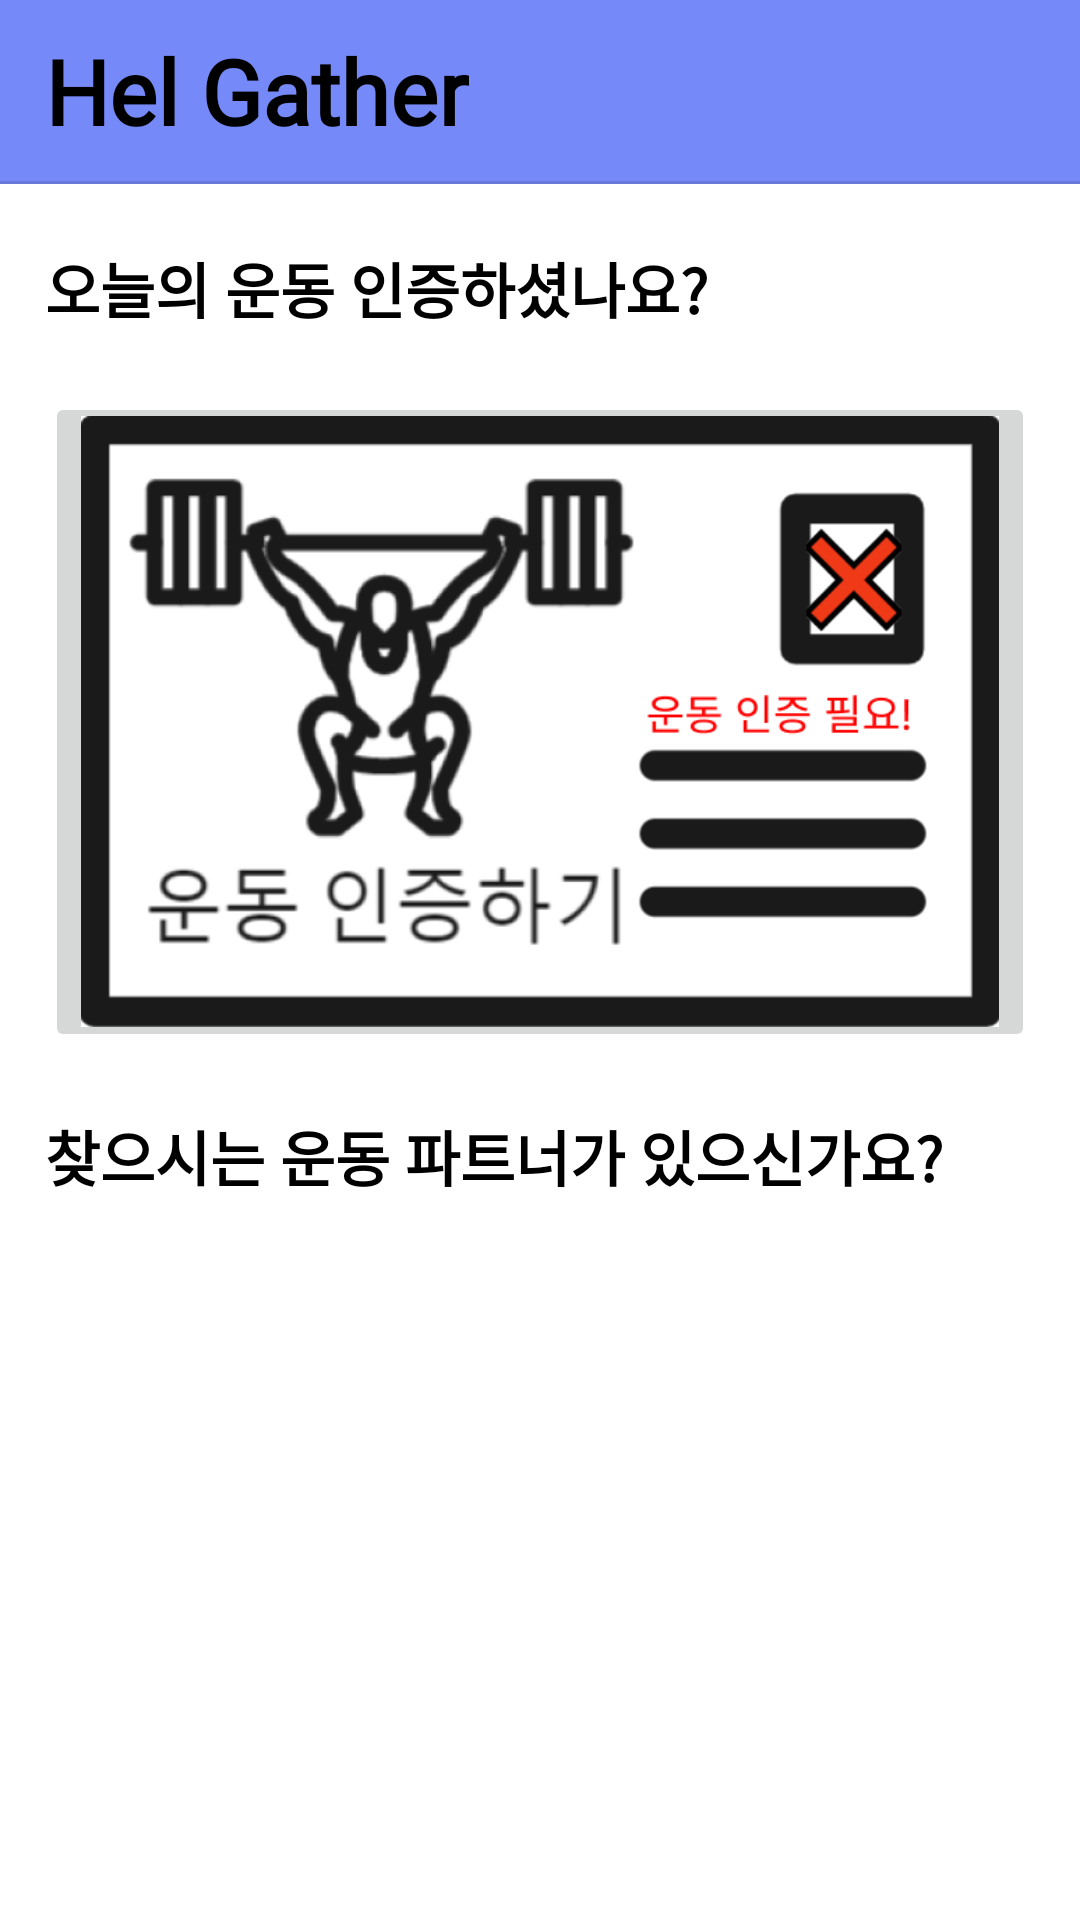

Reconstruct the res/layout file that produces this screen, plus the resources it refers to.
<!-- AndroidManifest.xml: application theme Theme.HelGather -->
<!-- res/layout/fragment_home.xml -->
<?xml version="1.0" encoding="utf-8"?>
<androidx.constraintlayout.widget.ConstraintLayout xmlns:android="http://schemas.android.com/apk/res/android"
    xmlns:app="http://schemas.android.com/apk/res-auto"
    xmlns:tools="http://schemas.android.com/tools"
    android:layout_width="match_parent"
    android:layout_height="match_parent">

    <View
        android:id="@+id/view3"
        android:layout_width="0dp"
        android:layout_height="0dp"
        android:background="@color/app_brighter_color"
        app:layout_constraintBottom_toTopOf="@+id/nestedScrollView"
        app:layout_constraintEnd_toEndOf="parent"
        app:layout_constraintStart_toStartOf="parent"
        app:layout_constraintTop_toTopOf="parent" />

    <TextView
        android:id="@+id/textView"
        android:layout_width="wrap_content"
        android:layout_height="wrap_content"
        android:layout_marginStart="15dp"
        android:layout_marginTop="10dp"
        android:fontFamily="@font/noto_sans"
        android:text="Hel Gather"
        android:textColor="@color/black"
        android:textSize="30sp"
        android:textStyle="bold"
        app:layout_constraintStart_toStartOf="parent"
        app:layout_constraintTop_toTopOf="parent" />

    <View
        android:id="@+id/divider"
        android:layout_width="0dp"
        android:layout_height="1dp"
        android:layout_marginTop="10dp"
        android:background="?android:attr/listDivider"
        app:layout_constraintEnd_toEndOf="parent"
        app:layout_constraintStart_toStartOf="parent"
        app:layout_constraintTop_toBottomOf="@+id/textView" />

    <androidx.core.widget.NestedScrollView
        android:id="@+id/nestedScrollView"
        android:layout_width="0dp"
        android:layout_height="0dp"
        android:fillViewport="true"
        app:layout_constraintBottom_toBottomOf="parent"
        app:layout_constraintEnd_toEndOf="parent"
        app:layout_constraintStart_toStartOf="parent"
        app:layout_constraintTop_toBottomOf="@+id/divider">

        <androidx.constraintlayout.widget.ConstraintLayout
            android:layout_width="match_parent"
            android:layout_height="wrap_content"
            android:orientation="vertical">

            <TextView
                android:id="@+id/tv_home_auth_title"
                android:layout_width="wrap_content"
                android:layout_height="wrap_content"
                android:layout_marginStart="15dp"
                android:layout_marginTop="20dp"
                android:fontFamily="@font/noto_sans"
                android:text="오늘의 운동 인증하셨나요?"
                android:textColor="@color/black"
                android:textSize="20sp"
                android:textStyle="bold"
                app:layout_constraintStart_toStartOf="parent"
                app:layout_constraintTop_toTopOf="parent" />

            <ImageButton
                android:id="@+id/ibtn_home_auth"
                android:layout_width="0dp"
                android:layout_height="220dp"
                android:layout_marginStart="15dp"
                android:layout_marginTop="20dp"
                android:layout_marginEnd="15dp"
                android:scaleType="centerCrop"
                app:layout_constraintEnd_toEndOf="parent"
                app:layout_constraintStart_toStartOf="parent"
                app:layout_constraintTop_toBottomOf="@+id/tv_home_auth_title"
                app:srcCompat="@drawable/ic_auth_yet" />

            <ImageView
                android:id="@+id/iv_home_auth_health"
                android:layout_width="190dp"
                android:layout_height="190dp"
                android:layout_marginStart="30dp"
                android:layout_marginTop="15dp"
                android:layout_marginBottom="15dp"
                android:scaleType="fitXY"
                app:layout_constraintBottom_toBottomOf="@+id/ibtn_home_auth"
                app:layout_constraintStart_toStartOf="@+id/ibtn_home_auth"
                app:layout_constraintTop_toTopOf="@+id/ibtn_home_auth"
                app:layout_constraintVertical_bias="0.181" />

            <TextView
                android:id="@+id/textView6"
                android:layout_width="wrap_content"
                android:layout_height="wrap_content"
                android:layout_marginTop="20dp"
                android:text="찾으시는 운동 파트너가 있으신가요?"
                android:textColor="@color/black"
                android:textSize="20sp"
                android:textStyle="bold"
                app:layout_constraintStart_toStartOf="@+id/ibtn_home_auth"
                app:layout_constraintTop_toBottomOf="@+id/ibtn_home_auth" />

            <ImageView
                android:id="@+id/imageView"
                android:layout_width="200dp"
                android:layout_height="200dp"
                android:layout_marginStart="39dp"
                android:layout_marginTop="500dp"
                android:layout_marginEnd="244dp"
                app:layout_constraintEnd_toEndOf="parent"
                app:layout_constraintStart_toStartOf="parent"
                app:layout_constraintTop_toBottomOf="@+id/textView6"
                tools:srcCompat="@tools:sample/avatars" />

        </androidx.constraintlayout.widget.ConstraintLayout>
    </androidx.core.widget.NestedScrollView>

</androidx.constraintlayout.widget.ConstraintLayout>
<!-- resources referenced by this layout -->
<resources>
  <color name="app_brighter_color">#7589F8</color>
  <color name="black">#FF000000</color>
  <!-- drawable ic_auth_yet: png bitmap (drawable, 46745 bytes) -->
  <style name="Theme.HelGather" parent="Base.Theme.HelGather" />
  <style name="Base.Theme.HelGather" parent="Theme.MaterialComponents.Light.NoActionBar">
          
          
          <item name="android:statusBarColor">@color/app_color</item>
      </style>
  <color name="app_color">#2B4AF7</color>
</resources>
